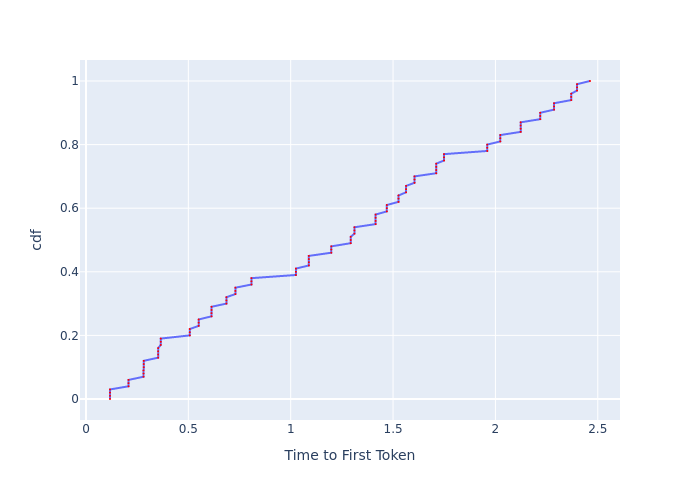

Values plotted in this chart, from the file beside it:
, cdf, Time to First Token
0, 0.0, 0.1173
1, 0.01, 0.1173
2, 0.02, 0.1173
3, 0.03, 0.1173
4, 0.04, 0.2078
5, 0.05, 0.2078
6, 0.06, 0.2078
7, 0.07, 0.2811
8, 0.08, 0.2811
9, 0.09, 0.2811
10, 0.1, 0.2822
11, 0.11, 0.2822
12, 0.12, 0.2822
13, 0.13, 0.3524
14, 0.14, 0.3524
15, 0.15, 0.3524
16, 0.16, 0.3524
17, 0.17, 0.3653
18, 0.18, 0.3653
19, 0.19, 0.3653
20, 0.2, 0.5071
21, 0.21, 0.5071
22, 0.22, 0.5071
23, 0.23, 0.5505
24, 0.24, 0.5505
25, 0.25, 0.5505
26, 0.26, 0.6132
27, 0.27, 0.6132
28, 0.28, 0.6132
29, 0.29, 0.6132
30, 0.3, 0.6859
31, 0.31, 0.6859
32, 0.32, 0.6859
33, 0.33, 0.7298
34, 0.34, 0.7298
35, 0.35, 0.7298
36, 0.36, 0.8082
37, 0.37, 0.8082
38, 0.38, 0.8082
39, 0.39, 1.025
40, 0.4, 1.025
41, 0.41, 1.025
42, 0.42, 1.089
43, 0.43, 1.089
44, 0.44, 1.089
45, 0.45, 1.089
46, 0.46, 1.198
47, 0.47, 1.198
48, 0.48, 1.198
49, 0.49, 1.293
50, 0.5, 1.293
51, 0.51, 1.293
52, 0.52, 1.311
53, 0.53, 1.311
54, 0.54, 1.311
55, 0.55, 1.415
56, 0.56, 1.415
57, 0.57, 1.415
58, 0.58, 1.415
59, 0.59, 1.47
... 41 more rows
